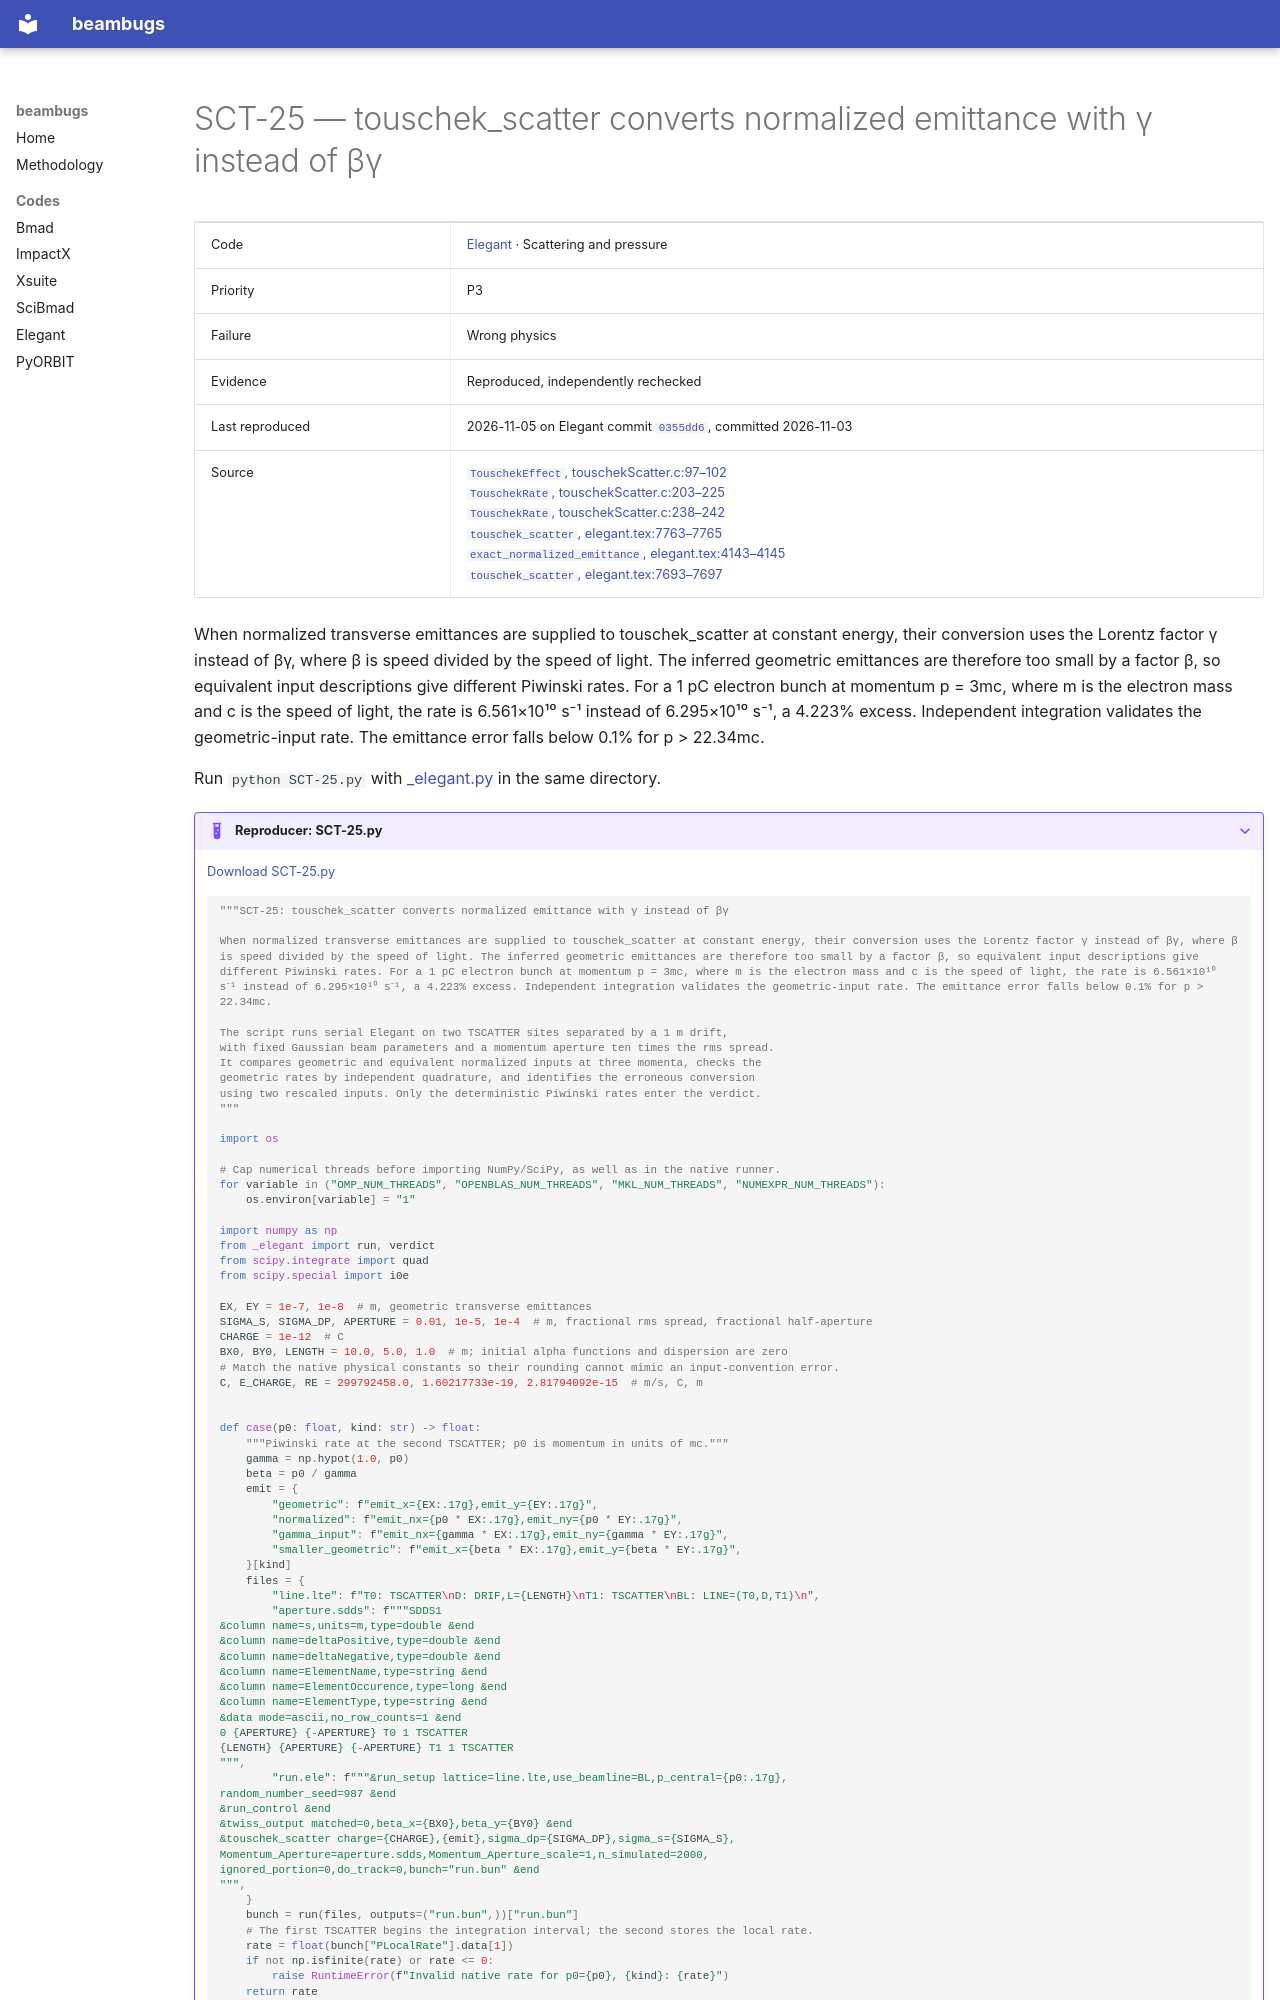

repository: nikitakuklev/beambugs · page: elegant/SCT-25/index.html · generator: mkdocs

---
title: "SCT-25: touschek_scatter converts normalized emittance with γ instead of βγ"
hide:
  - toc
---

# SCT-25 — touschek_scatter converts normalized emittance with γ instead of βγ

| | |
|---|---|
| Code | [Elegant](../index.md) · Scattering and pressure |
| Priority | P3 |
| Failure | Wrong physics |
| Evidence | Reproduced, independently rechecked |
| Last reproduced | 2026-11-05 on Elegant commit [`0355dd6`](https://github.com/rtsoliday/elegant/commit/0355dd6aca12), committed 2026-11-03 |
| Source | [`TouschekEffect`, touschekScatter.c:97–102](https://github.com/rtsoliday/elegant/blob/0355dd6aca12c861971fbf8f3ae78a0ded991734/src/touschekScatter.c#L97-L102)<br>[`TouschekRate`, touschekScatter.c:203–225](https://github.com/rtsoliday/elegant/blob/0355dd6aca12c861971fbf8f3ae78a0ded991734/src/touschekScatter.c#L203-L225)<br>[`TouschekRate`, touschekScatter.c:238–242](https://github.com/rtsoliday/elegant/blob/0355dd6aca12c861971fbf8f3ae78a0ded991734/src/touschekScatter.c#L238-L242)<br>[`touschek_scatter`, elegant.tex:7763–7765](https://github.com/rtsoliday/elegant/blob/0355dd6aca12c861971fbf8f3ae78a0ded991734/doc/elegant.tex#L7763-L7765)<br>[`exact_normalized_emittance`, elegant.tex:4143–4145](https://github.com/rtsoliday/elegant/blob/0355dd6aca12c861971fbf8f3ae78a0ded991734/doc/elegant.tex#L4143-L4145)<br>[`touschek_scatter`, elegant.tex:7693–7697](https://github.com/rtsoliday/elegant/blob/0355dd6aca12c861971fbf8f3ae78a0ded991734/doc/elegant.tex#L7693-L7697) |

When normalized transverse emittances are supplied to touschek_scatter at constant energy, their conversion uses the Lorentz factor γ instead of βγ, where β is speed divided by the speed of light. The inferred geometric emittances are therefore too small by a factor β, so equivalent input descriptions give different Piwinski rates. For a 1 pC electron bunch at momentum p = 3mc, where m is the electron mass and c is the speed of light, the rate is 6.561×10¹⁰ s⁻¹ instead of 6.295×10¹⁰ s⁻¹, a 4.223% excess. Independent integration validates the geometric-input rate. The emittance error falls below 0.1% for p > 22.34mc.

Run `python SCT-25.py` with [_elegant.py](../helpers/_elegant.py) in the same directory.

??? example "Reproducer: SCT-25.py"

    [Download SCT-25.py](SCT-25.py)

    ```python
    """SCT-25: touschek_scatter converts normalized emittance with γ instead of βγ

    When normalized transverse emittances are supplied to touschek_scatter at constant energy, their conversion uses the Lorentz factor γ instead of βγ, where β is speed divided by the speed of light. The inferred geometric emittances are therefore too small by a factor β, so equivalent input descriptions give different Piwinski rates. For a 1 pC electron bunch at momentum p = 3mc, where m is the electron mass and c is the speed of light, the rate is 6.561×10¹⁰ s⁻¹ instead of 6.295×10¹⁰ s⁻¹, a 4.223% excess. Independent integration validates the geometric-input rate. The emittance error falls below 0.1% for p > 22.34mc.

    The script runs serial Elegant on two TSCATTER sites separated by a 1 m drift,
    with fixed Gaussian beam parameters and a momentum aperture ten times the rms spread.
    It compares geometric and equivalent normalized inputs at three momenta, checks the
    geometric rates by independent quadrature, and identifies the erroneous conversion
    using two rescaled inputs. Only the deterministic Piwinski rates enter the verdict.
    """

    import os

    # Cap numerical threads before importing NumPy/SciPy, as well as in the native runner.
    for variable in ("OMP_NUM_THREADS", "OPENBLAS_NUM_THREADS", "MKL_NUM_THREADS", "NUMEXPR_NUM_THREADS"):
        os.environ[variable] = "1"

    import numpy as np
    from _elegant import run, verdict
    from scipy.integrate import quad
    from scipy.special import i0e

    EX, EY = 1e-7, 1e-8  # m, geometric transverse emittances
    SIGMA_S, SIGMA_DP, APERTURE = 0.01, 1e-5, 1e-4  # m, fractional rms spread, fractional half-aperture
    CHARGE = 1e-12  # C
    BX0, BY0, LENGTH = 10.0, 5.0, 1.0  # m; initial alpha functions and dispersion are zero
    # Match the native physical constants so their rounding cannot mimic an input-convention error.
    C, E_CHARGE, RE = 299792458.0, 1.60217733e-19, 2.81794092e-15  # m/s, C, m
